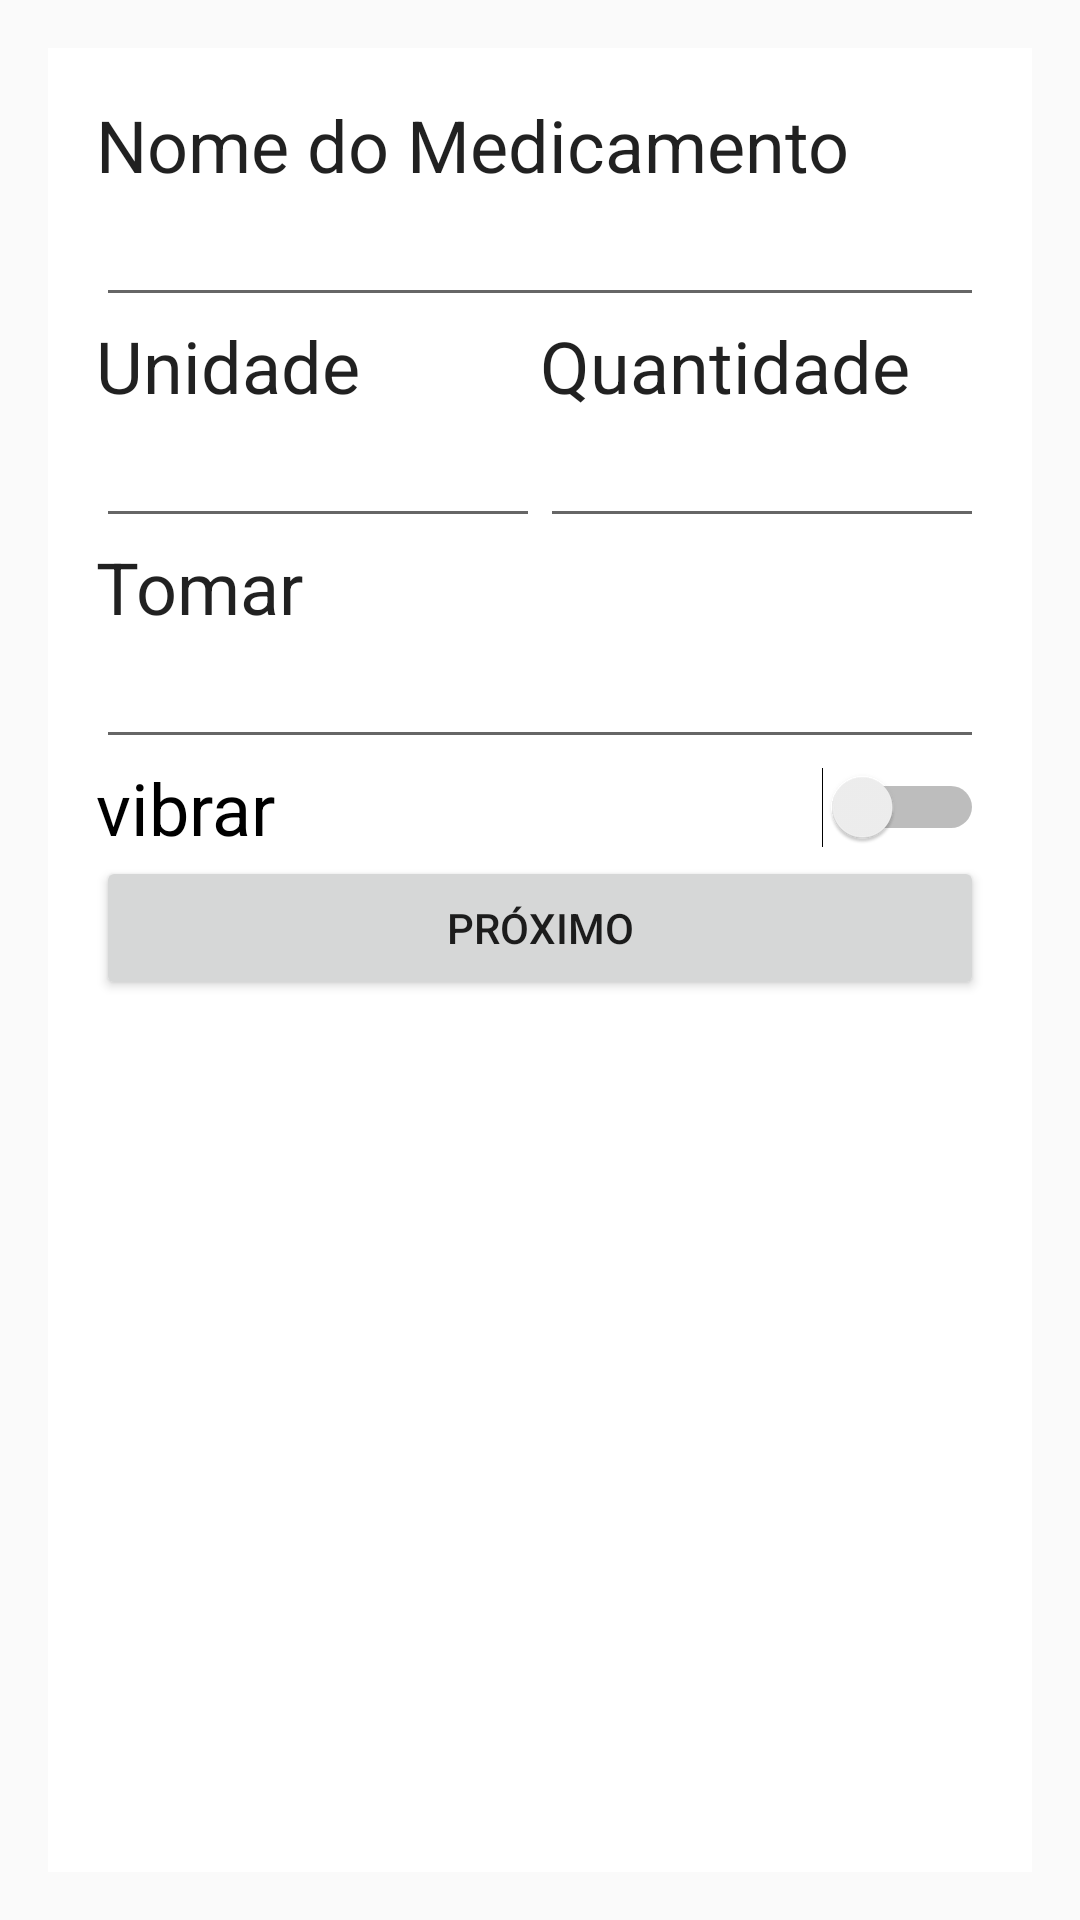

Layout XML and referenced resources for this Android screen:
<!-- AndroidManifest.xml: application theme Theme.AppCompat.Light.NoActionBar -->
<!-- res/layout/activity_ficha.xml -->
<?xml version="1.0" encoding="utf-8"?>
<RelativeLayout xmlns:android="http://schemas.android.com/apk/res/android"
    xmlns:tools="http://schemas.android.com/tools"
    android:id="@+id/activity_ficha"
    android:layout_width="match_parent"
    android:layout_height="match_parent"
    tools:context="com.example.app.nossasaudeapp.activities.FichaActivity"
    android:background="@color/colorBackQuad3">

    <LinearLayout
        android:orientation="vertical"
        android:layout_width="match_parent"
        android:layout_height="match_parent"
        android:layout_margin="16dp"
        android:background="@android:color/white"
        android:padding="16dp">


        <TextView
            android:text="Nome do Medicamento"
            android:layout_width="match_parent"
            android:layout_height="wrap_content"
            android:id="@+id/textView13"
            android:textAppearance="@style/TextAppearance.AppCompat.Headline" />



        <EditText
            android:layout_width="match_parent"
            android:layout_height="wrap_content"
            android:inputType="textPersonName"
            android:ems="10"
            android:id="@+id/editText2"
            android:textColorLink="@color/colorBackQuad2" />

        <LinearLayout
            android:orientation="horizontal"
            android:layout_width="match_parent"
            android:layout_height="wrap_content">

            <LinearLayout
                android:orientation="vertical"
                android:layout_width="match_parent"
                android:layout_height="match_parent"
                android:layout_weight="1">

                <TextView
                    android:text="Unidade"
                    android:layout_width="match_parent"
                    android:layout_height="wrap_content"
                    android:id="@+id/textView10"
                    android:textAppearance="@style/TextAppearance.AppCompat.Headline" />

                <EditText
                    android:layout_width="match_parent"
                    android:layout_height="wrap_content"
                    android:inputType="textPersonName"
                    android:ems="10"
                    android:id="@+id/editText"
                    android:textColorLink="@color/colorBackQuad2" />
            </LinearLayout>

            <LinearLayout
                android:orientation="vertical"
                android:layout_width="match_parent"
                android:layout_height="match_parent"
                android:layout_weight="1">

                <TextView
                    android:text="Quantidade"
                    android:layout_width="match_parent"
                    android:layout_height="wrap_content"
                    android:id="@+id/textView11"
                    android:textAppearance="@style/TextAppearance.AppCompat.Headline" />

                <EditText
                    android:layout_width="match_parent"
                    android:layout_height="wrap_content"
                    android:inputType="textPersonName"
                    android:ems="10"
                    android:id="@+id/editText3"
                    android:textColorLink="@color/colorBackQuad2" />
            </LinearLayout>
        </LinearLayout>

        <TextView
            android:text="Tomar"
            android:layout_width="match_parent"
            android:layout_height="wrap_content"
            android:id="@+id/textView12"
            android:textAppearance="@style/TextAppearance.AppCompat.Headline" />

        <EditText
            android:layout_width="match_parent"
            android:layout_height="wrap_content"
            android:inputType="textPersonName"
            android:ems="10"
            android:id="@+id/editText4"
            android:textColorLink="@color/colorBackQuad2" />

        <Switch
            android:text="vibrar"
            android:layout_width="match_parent"
            android:layout_height="wrap_content"
            android:id="@+id/switch1"
            android:textSize="24sp"
            android:textAppearance="@style/TextAppearance.AppCompat" />

        <Button
            android:text="Próximo"
            android:layout_width="match_parent"
            android:layout_height="wrap_content"
            android:id="@+id/button" />

    </LinearLayout>

</RelativeLayout>
<!-- resources referenced by this layout -->
<resources>

</resources>
